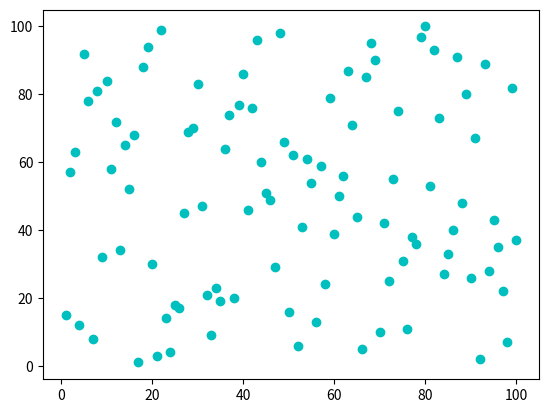

Write Python code to recreate this figure.

import matplotlib.pyplot as plt
from random import shuffle

xs =[x+1 for x in range(100)]
ys=[y+1 for y in range(100)]

shuffle(xs)
shuffle(ys)

plt.scatter(xs, ys, label='samples', color='c' , marker='o')
plt.show()
